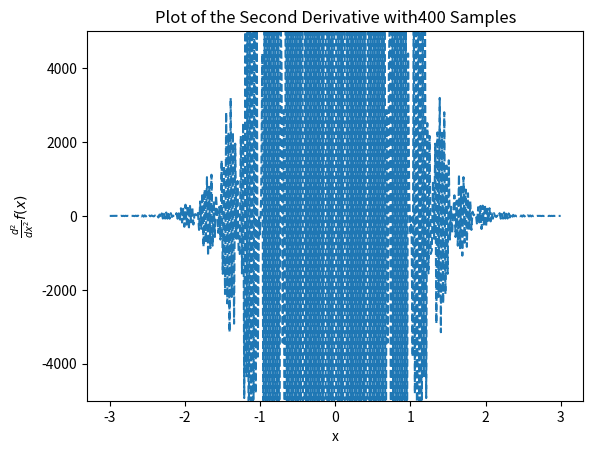

Write the Python code that produced this figure.
from math import pi, sin, exp, cos
from numpy import linspace
import matplotlib.pyplot as plt

def function(x):
    return ((sin(30*pi*x)+(.6*sin(70*pi*x)))*(exp(-1*(x**2)) / x))

def derivative(x):
    numerator = -1*((exp(-(x**2))) * (((6*(x**2) + 3)*sin(70*pi*x)) - (210*pi*x*cos(70*pi*x) + ((10*(x**2) + 5)*sin(30*pi*x)) - ((150*pi*x) * cos(30*pi*x)))))
    return (numerator / (5*(x**2)))

# Defo messed up in here somewhere
def secondDerivative(x):
    numerator = (exp(-(x**2)) * ((((12*(x**4)) + ((6 - 14700*(pi**2))*(x**2)) + 6) * sin(70*pi*x)) + ((-840 * pi *(x**3) - 420*pi*x)*cos(70*pi*x))+((20*(x**4)+((10 - (4500*pi*2))*(x**2))+10)*sin(30*pi*x)) + (((-600*pi*(x**3) - 300*pi*x)*cos(30*pi*x)))))
    return (numerator / (5*(x**3)))

def secondDerivativePlot(nPoints):
    # X cannot be 0 with this sampling
    x = linspace(-3, 3, nPoints)
    y = [secondDerivative(i) for i in x]
    plt.plot(x, y, "--")
    axes = plt.gca()
    axes.set_ylim([-5000, 5000])
    plt.xlabel("x")
    plt.ylabel("$\\frac{d^2}{dx^2}f(x)$")
    plt.title("Plot of the Second Derivative with" + str(nPoints) + " Samples")
    plt.savefig("secondDerivative" + str(nPoints) + "_1200.png", dpi = 300)
    plt.close()

def forwardEuler(nPoints):
    x = linspace(-3, 3, nPoints)
    y = [derivative(i) for i in x]
    dx = []

    for i in range(0, (nPoints) - 1):
        j = i + 1
        # performs the forward euler method. 
        # x[j] - x[i] is a constant but left in to generalize
        dx.append((y[j] - y[i]) / (x[j] - x[i]))

    plt.plot(x[0:(nPoints - 1)], dx, "--")
    plt.xlabel("x")
    plt.ylabel("$\\frac{d}{dx}f(x)$")
    axes = plt.gca()
    axes.set_ylim([-1200, 1200])
    plt.gcf().subplots_adjust(left=0.15)
    plt.title("Plot of the Forward Euler Derivative with " + str(nPoints) + " Samples")
    plt.savefig("secondDerivativeForward" + str(nPoints) + "_1200.png", dpi = 300)
    plt.close()

def backwardEuler(nPoints):
    x = linspace(-3, 3, nPoints)
    y = [derivative(i) for i in x]
    dx = []

    for i in range(1, (nPoints)):
        j = i - 1
        # performs the forward euler method. 
        # x[j] - x[i] is a constant but left in to generalize
        dx.append((y[i] - y[j]) / (x[i] - x[j]))

    plt.plot(x[1:(nPoints)], dx, "--")
    plt.xlabel("x")
    plt.ylabel("$\\frac{d}{dx}f(x)$")
    axes = plt.gca()
    axes.set_ylim([-1200, 1200])
    plt.gcf().subplots_adjust(left=0.15)
    plt.title("Plot of the Backward Euler Derivative with " + str(nPoints) + " Samples")
    plt.savefig("secondDerivativeBackward" + str(nPoints) + "_1200.png", dpi = 300)
    plt.close()

def centralDifference(nPoints):
    x = linspace(-3, 3, nPoints)
    y = [derivative(i) for i in x]
    dx = []

    for i in range(1, (nPoints) - 1):
        j = i - 1
        k = i + 1
        # performs the forward euler method. 
        # x[j] - x[i] is a constant but left in to generalize
        dx.append((y[k] - y[j]) / (x[k] - x[j]))

    plt.plot(x[1:(nPoints) - 1], dx, "--")
    plt.xlabel("x")
    plt.ylabel("$\\frac{d}{dx}f(x)$")
    axes = plt.gca()
    axes.set_ylim([-1200, 1200])
    plt.gcf().subplots_adjust(left=0.15)
    plt.title("Plot of the Backward Euler Derivative with " + str(nPoints) + " Samples")
    plt.savefig("secondDerivativeCentral" + str(nPoints) + "_1200.png", dpi = 300)
    plt.close()

if __name__ == "__main__":
    secondDerivativePlot(400)
    # forwardEuler(400)
    # backwardEuler(400)
    # centralDifference(400)
